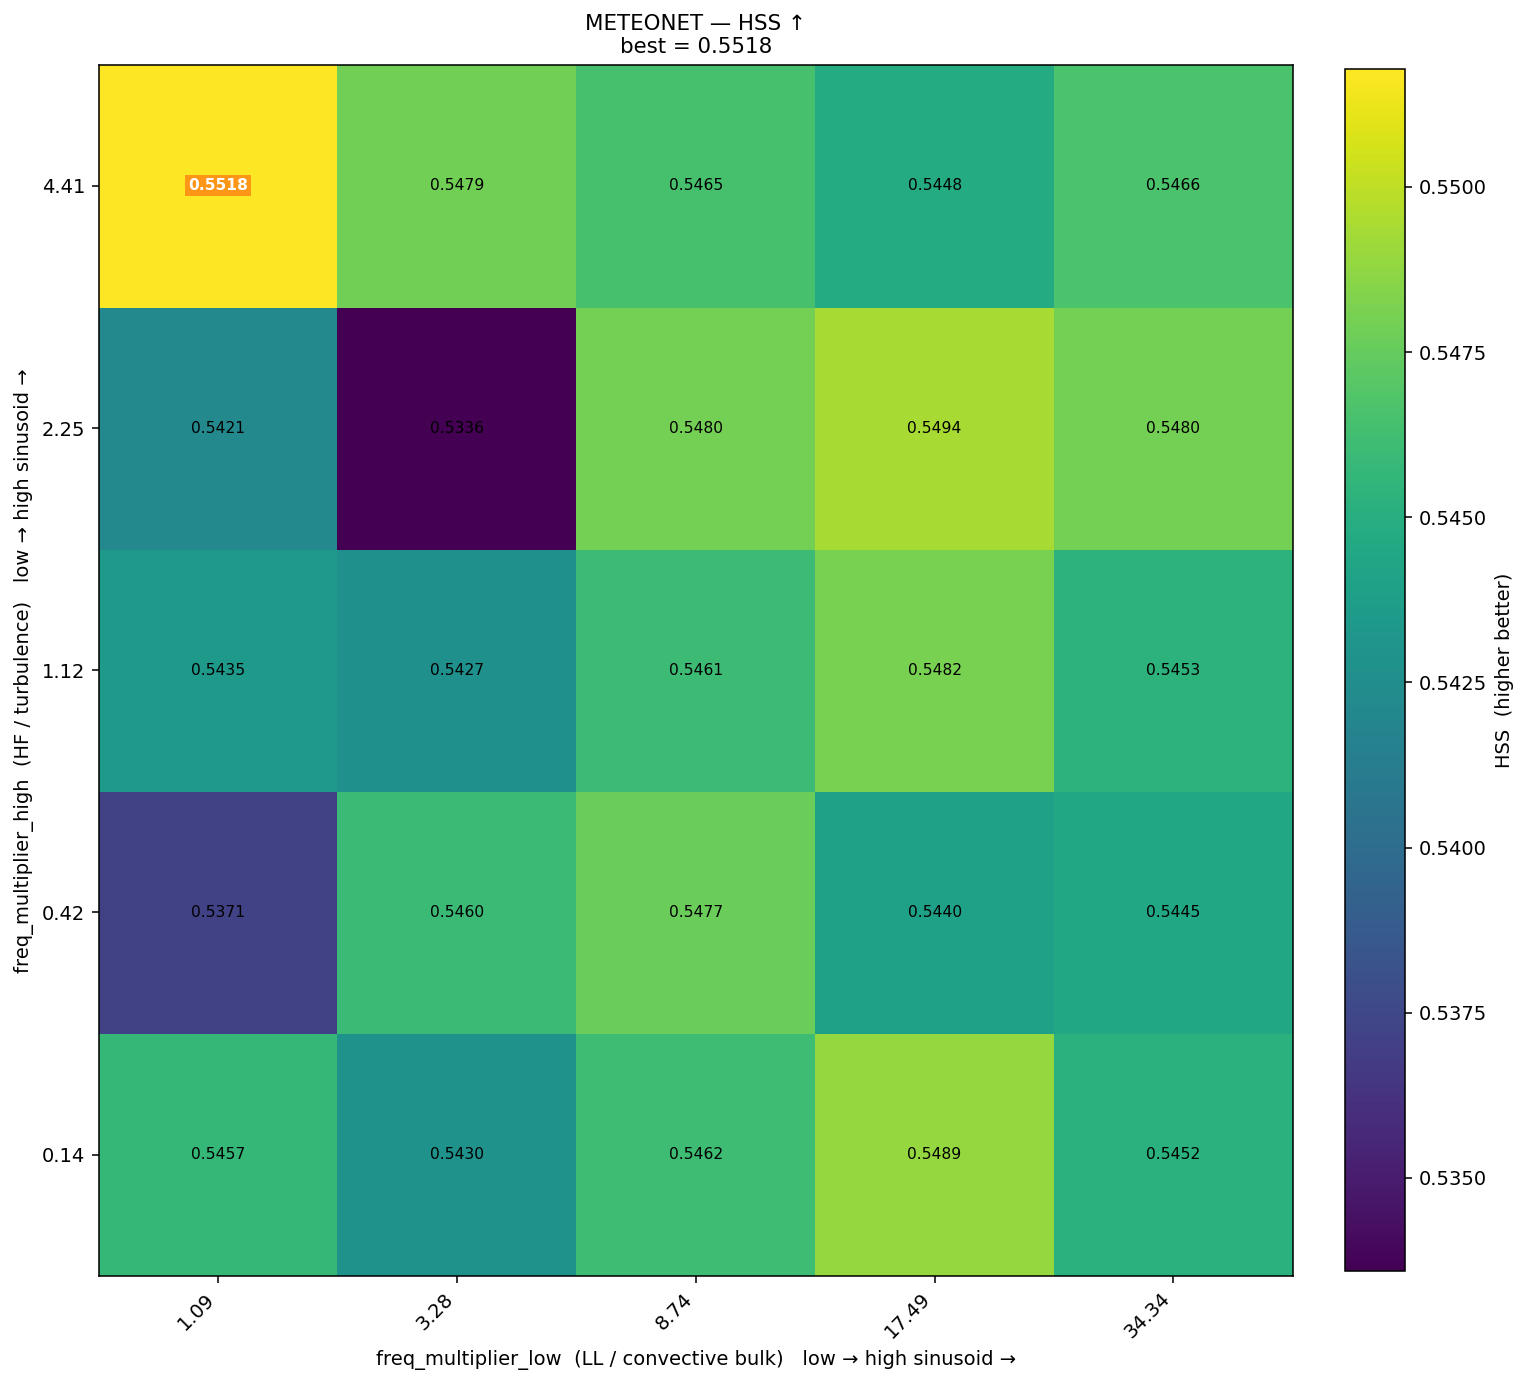

The data file committed next to this chart (first rows):
freq_high\freq_low, 1.09, 3.28, 8.74, 17.49, 34.34
4.41, 0.5518, 0.5479, 0.5465, 0.5448, 0.5466
2.25, 0.5421, 0.5336, 0.548, 0.5494, 0.548
1.12, 0.5435, 0.5427, 0.5461, 0.5482, 0.5453
0.42, 0.5371, 0.546, 0.5477, 0.544, 0.5445
0.14, 0.5457, 0.543, 0.5462, 0.5489, 0.5452
